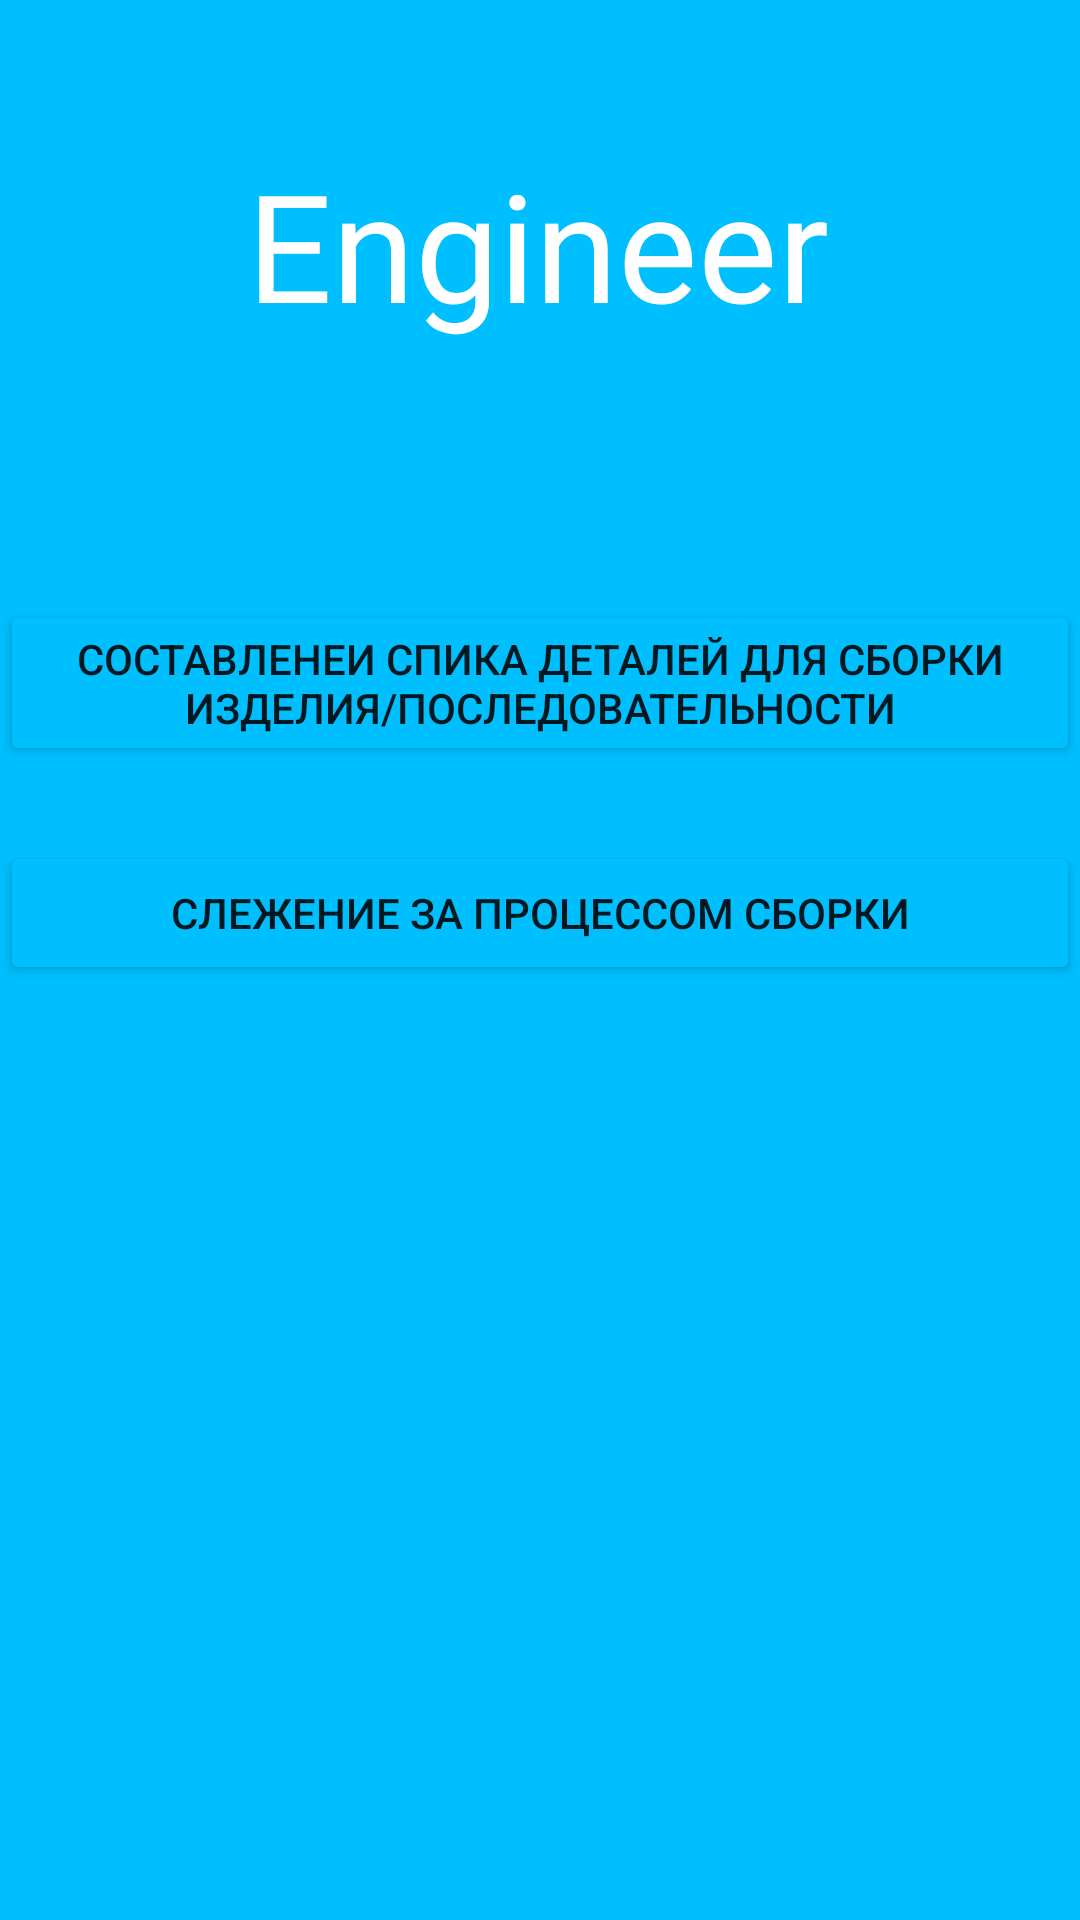

Write the Android layout XML for this screen, with the resource values it uses.
<!-- AndroidManifest.xml: application theme Theme.ZavodApp -->
<!-- res/layout/control_inzener.xml -->
<?xml version="1.0" encoding="utf-8"?>
<androidx.constraintlayout.widget.ConstraintLayout xmlns:android="http://schemas.android.com/apk/res/android"
    xmlns:app="http://schemas.android.com/apk/res-auto"
    xmlns:tools="http://schemas.android.com/tools"
    android:layout_width="match_parent"
    android:layout_height="match_parent"
    android:background="@color/Основой"
    android:onClick="onList">

    <Button
        android:id="@+id/button15"
        android:layout_width="wrap_content"
        android:layout_height="wrap_content"
        android:layout_marginTop="200dp"
        android:backgroundTint="@color/Основой"
        android:onClick="onList"
        android:text="Составленеи спика деталей для сборки изделия/последовательности"
        app:layout_constraintEnd_toEndOf="parent"
        app:layout_constraintHorizontal_bias="0.505"
        app:layout_constraintStart_toStartOf="parent"
        app:layout_constraintTop_toTopOf="parent" />

    <Button
        android:id="@+id/button17"
        android:layout_width="0dp"
        android:layout_height="wrap_content"
        android:layout_marginTop="25dp"
        android:backgroundTint="@color/Основой"
        android:onClick="onLook"
        android:text="Слежение за процессом сборки"
        app:layout_constraintEnd_toEndOf="@+id/button15"
        app:layout_constraintStart_toStartOf="@+id/button15"
        app:layout_constraintTop_toBottomOf="@+id/button15" />
    <TextView
        android:id="@+id/textView2"
        android:layout_width="wrap_content"
        android:layout_height="wrap_content"
        android:layout_marginTop="48dp"
        android:fontFamily="@font/montserrat_subrayada_bold"
        android:text="Engineer"
        android:textColor="@color/white"
        android:textSize="50dp"
        app:layout_constraintEnd_toEndOf="parent"
        app:layout_constraintHorizontal_bias="0.496"
        app:layout_constraintStart_toStartOf="parent"
        app:layout_constraintTop_toTopOf="parent" />

</androidx.constraintlayout.widget.ConstraintLayout>
<!-- resources referenced by this layout -->
<resources>
  <color name="white">#FFFFFFFF</color>
  <style name="Theme.ZavodApp" parent="Theme.MaterialComponents.DayNight.NoActionBar">
          
          <item name="colorPrimary">@color/purple_500</item>
          <item name="colorPrimaryVariant">@color/purple_700</item>
          <item name="colorOnPrimary">@color/white</item>
          
          <item name="colorSecondary">@color/teal_200</item>
          <item name="colorSecondaryVariant">@color/teal_700</item>
          <item name="colorOnSecondary">@color/black</item>
          
          <item name="android:statusBarColor">?attr/colorPrimaryVariant</item>
          
      </style>
  <color name="purple_500">#FF6200EE</color>
  <color name="purple_700">#FF3700B3</color>
  <color name="teal_200">#FF03DAC5</color>
  <color name="teal_700">#FF018786</color>
  <color name="black">#FF000000</color>
</resources>
